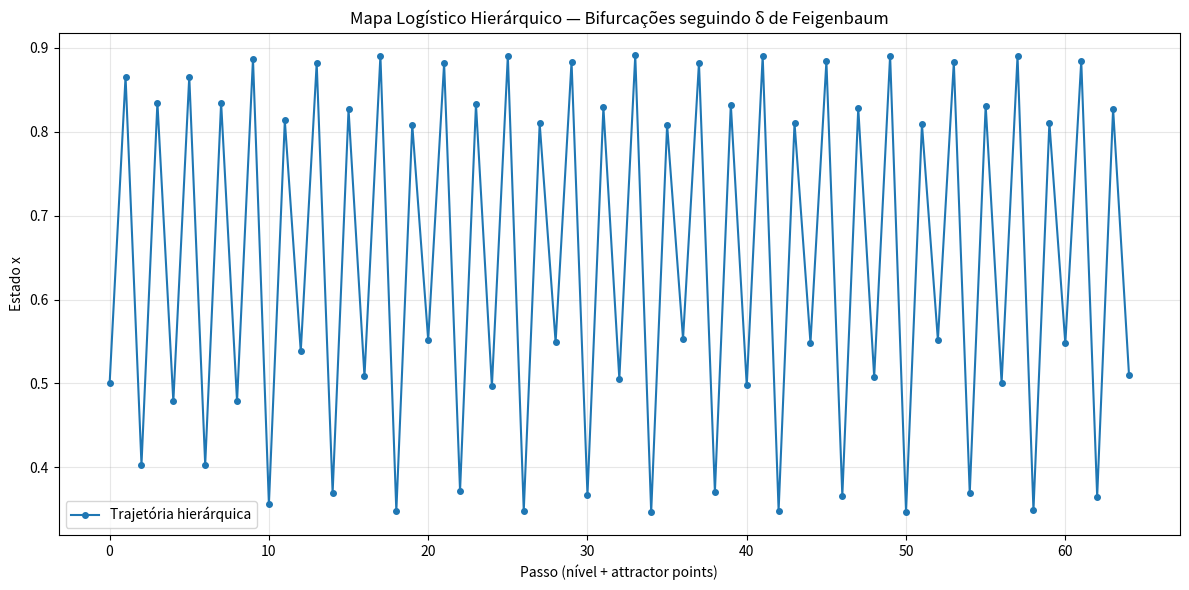

Recreate this plot in Python.
import matplotlib.pyplot as plt
import numpy as np

DELTA = 4.66920160910299067185320382
R_STAR = 3.569945671
DELTA0 = 0.1
N_LEVELS = 8
X0 = 0.5
TRANSIENT = 200
ATTRACTOR_POINTS = 8


def run_hierarchical_logistic():
    r_values = [R_STAR - DELTA0 * (DELTA ** -n) for n in range(N_LEVELS)]
    x_values = [X0]
    attractor_history = []

    for r in r_values:
        x = x_values[-1]
        # descarta transiente
        for _ in range(TRANSIENT):
            x = r * x * (1 - x)
        # coleta attractor
        attractor = []
        for _ in range(ATTRACTOR_POINTS):
            x = r * x * (1 - x)
            attractor.append(x)
        x_values.extend(attractor)
        attractor_history.append((r, attractor))

    # Plot profissional
    plt.figure(figsize=(12, 6))
    plt.plot(range(len(x_values)), x_values, "o-", markersize=4, label="Trajetória hierárquica")
    plt.title("Mapa Logístico Hierárquico — Bifurcações seguindo δ de Feigenbaum")
    plt.xlabel("Passo (nível + attractor points)")
    plt.ylabel("Estado x")
    plt.grid(True, alpha=0.3)
    plt.legend()
    plt.tight_layout()
    plt.savefig("feigenbaum_bifurcation.png", dpi=300)
    plt.show()

    return attractor_history


if __name__ == "__main__":
    run_hierarchical_logistic()
    print("✅ Protótipo executado! Gráfico salvo como feigenbaum_bifurcation.png")
